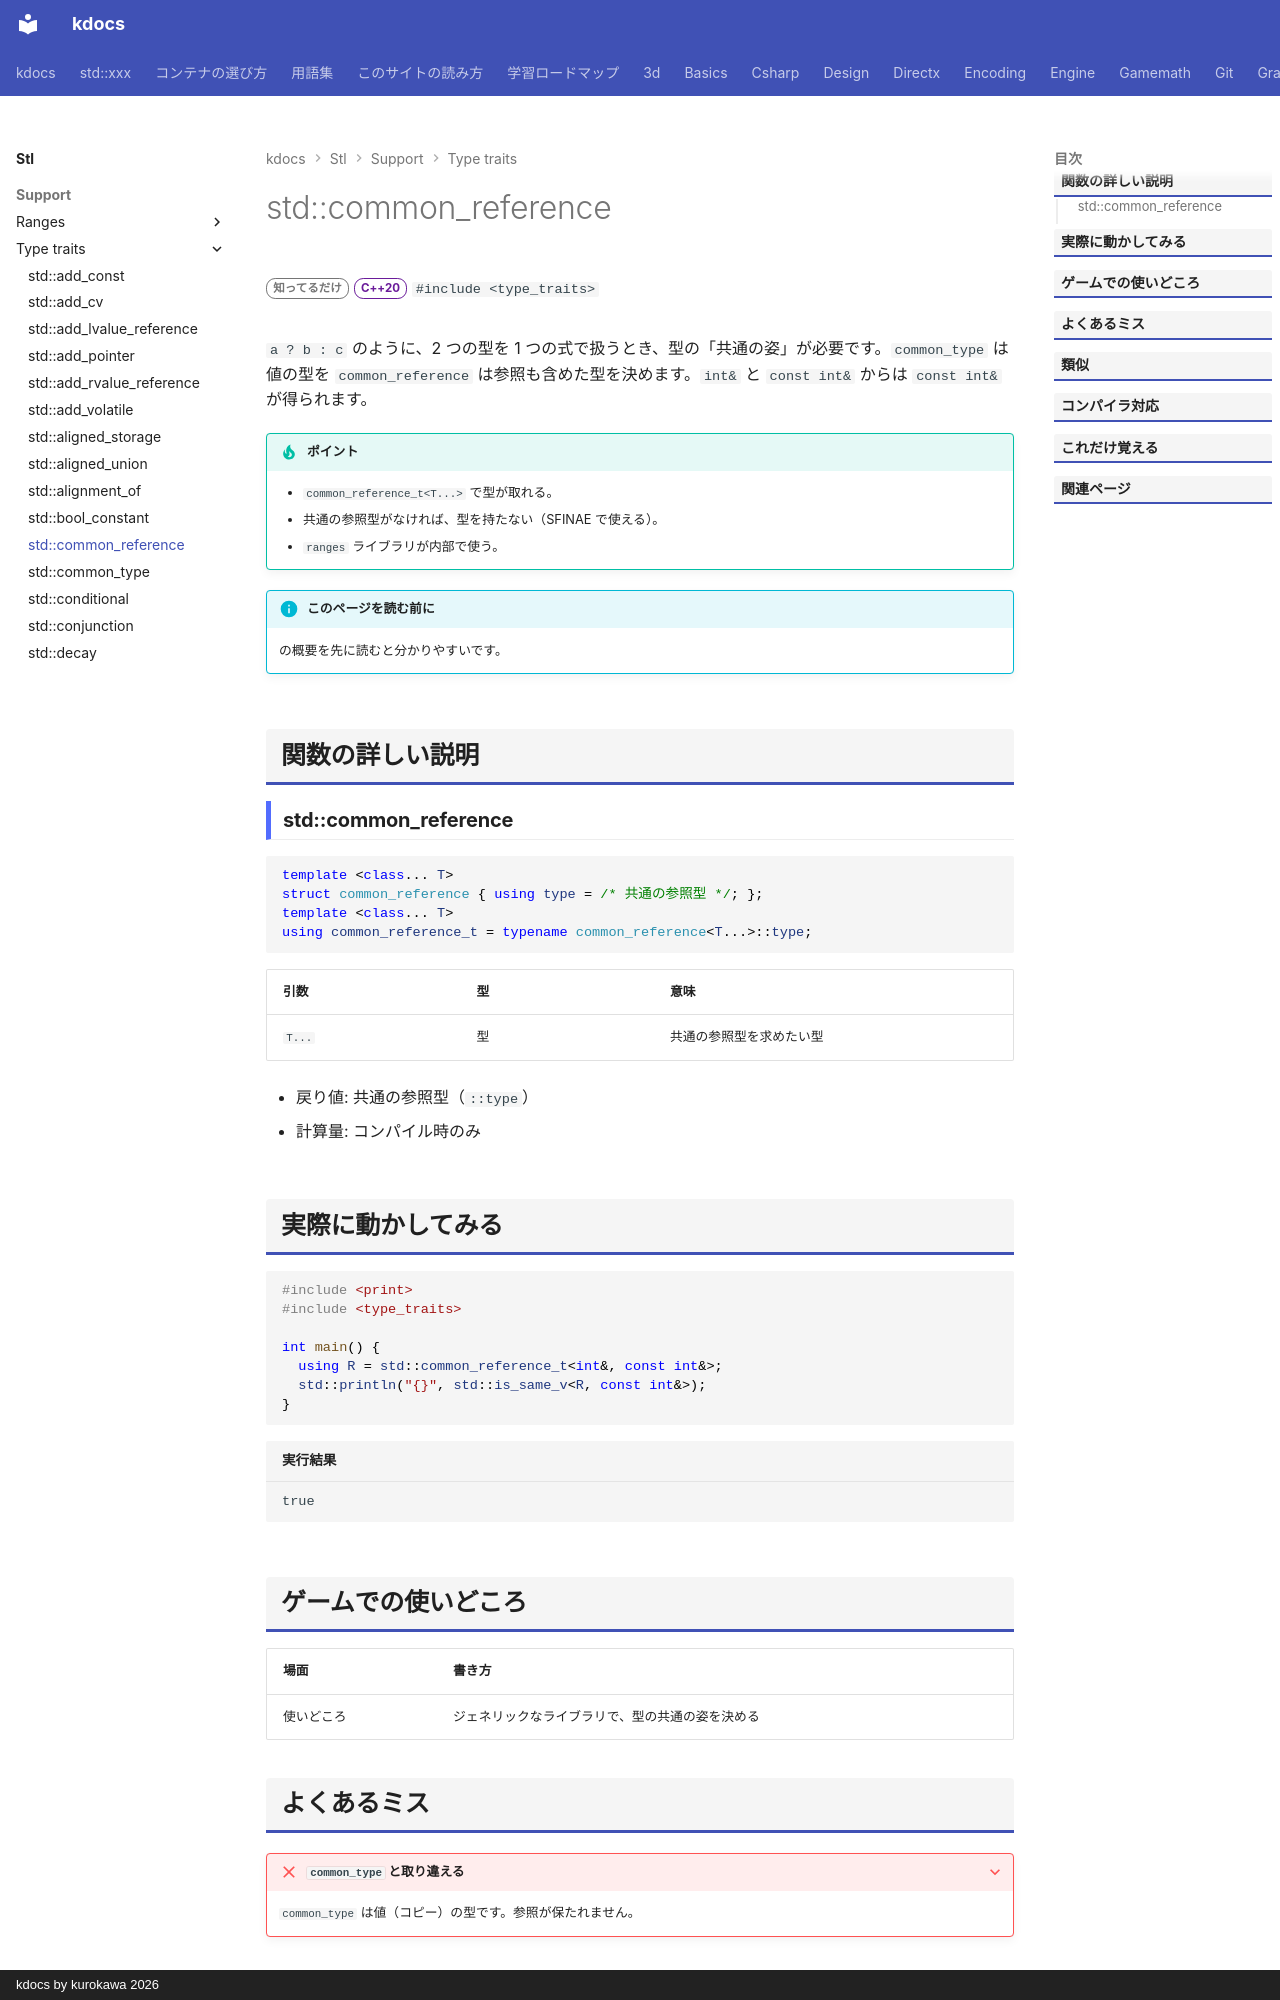

repository: qwzxdf/kdocs · page: stl/support/type_traits/common_reference/index.html · generator: mkdocs · copyright: kdocs by kurokawa 2026

---
title: std::common_reference
summary: "複数の型が共有できる、共通の参照型を求める。"
order: 900
group: 型の性質（<type_traits>）
tags:
  - 型・言語サポート
---

# std::common_reference

<div class="page-badges" markdown>
<span class="rank rank-rare">知ってるだけ</span>
<span class="ver ver-20">C++20</span>
`#include <type_traits>`
</div>

`a ? b : c` のように、2 つの型を 1 つの式で扱うとき、型の「共通の姿」が必要です。`common_type` は値の型を `common_reference` は参照も含めた型を決めます。`int&` と `const int&` からは `const int&` が得られます。

!!! tip "ポイント"
    - `common_reference_t<T...>` で型が取れる。
    - 共通の参照型がなければ、型を持たない（SFINAE で使える）。
    - `ranges` ライブラリが内部で使う。

!!! info "このページを読む前に"
    [<type_traits>](../type_traits.md) の概要を先に読むと分かりやすいです。

## 関数の詳しい説明

### std::common_reference {#common_reference}

```cpp
template <class... T>
struct common_reference { using type = /* 共通の参照型 */; };
template <class... T>
using common_reference_t = typename common_reference<T...>::type;
```

| 引数 | 型 | 意味 |
| --- | --- | --- |
| `T...` | 型 | 共通の参照型を求めたい型 |

- 戻り値: 共通の参照型（`::type`）
- 計算量: コンパイル時のみ


## 実際に動かしてみる

```cpp
#include <print>
#include <type_traits>

int main() {
  using R = std::common_reference_t<int&, const int&>;
  std::println("{}", std::is_same_v<R, const int&>);
}
```

```text title="実行結果"
true
```
